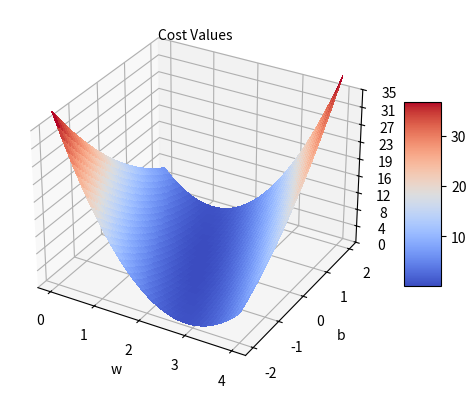

Reproduce this figure in Python.
import numpy as np
import matplotlib.pyplot as plt
from matplotlib import cm
from matplotlib.ticker import LinearLocator

fig, ax = plt.subplots(subplot_kw={"projection": "3d"})

x_data = [1.0, 2.0, 3.0]
y_data = [2.0, 4.0, 6.0]
 
def forward(x):
    return x*w + b
 
def loss(x, y):
    y_pred = forward(x)
    return (y_pred - y)**2
 
# 穷举法
w_list = []
b_list = []
mse_list = []
for w in np.arange(0.0, 4.1, 0.1):
    for b in np.arange(-2.0, 2.1, 0.1):
        l_sum=0
        for x_val, y_val in zip(x_data, y_data):
            y_pred_val = forward(x_val)
            loss_val = loss(x_val, y_val)
            l_sum += loss_val
            print('\t', x_val, y_val, y_pred_val, loss_val)
        w_list.append(w)
        b_list.append(b)
        mse_list.append(l_sum/3)
    
mse_list = np.array(mse_list)
mse_list = mse_list.reshape(41, 41)
mse_list = mse_list.transpose()

# w和b由于嵌套的for循环，每个值都出现了41次，故要去重，接下来使用meshgrid将w和b转化成41*41的矩阵
w, b = np.meshgrid(np.unique(w_list), np.unique(b_list))

# Plot the surface.
surf = ax.plot_surface(w, b, mse_list, cmap=cm.coolwarm,
                       linewidth=0, antialiased=False)

# Customize the z axis.
ax.set_zlim(0, 35)
ax.zaxis.set_major_locator(LinearLocator(10))
# A StrMethodFormatter is used automatically
ax.zaxis.set_major_formatter('{x:.00f}')

# Add a color bar which maps values to colors.
fig.colorbar(surf, shrink=0.5, aspect=5)


ax.set_xlabel('w')
ax.set_ylabel('b')
ax.text2D(0.4, 0.92, "Cost Values", transform=ax.transAxes)
plt.show()